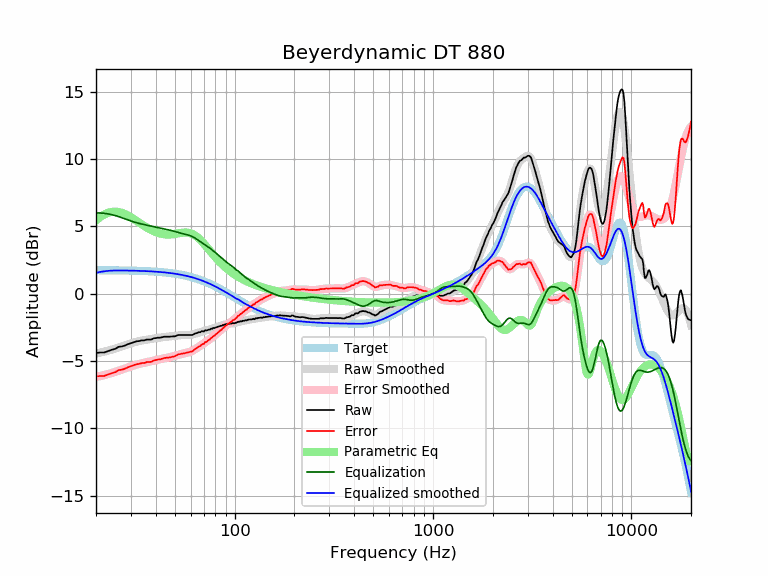

The data file committed next to this chart (first rows):
frequency, raw, error, smoothed, error_smoothed, equalization, parametric_eq, equalized_raw, equalized_smoothed, target
20, -4.41, -6.15, -4.45, -6.19, 6.00, 5.45, 1.59, 1.55, 1.74
21, -4.37, -6.11, -4.38, -6.12, 5.99, 5.69, 1.62, 1.61, 1.74
22, -4.37, -6.11, -4.31, -6.05, 5.97, 5.88, 1.60, 1.66, 1.74
23, -4.27, -6.01, -4.23, -5.97, 5.93, 6.00, 1.66, 1.69, 1.74
24, -4.17, -5.90, -4.16, -5.89, 5.87, 6.07, 1.70, 1.71, 1.74
25, -4.10, -5.83, -4.08, -5.81, 5.80, 6.09, 1.70, 1.73, 1.73
26, -3.95, -5.68, -3.99, -5.72, 5.72, 6.07, 1.78, 1.73, 1.73
27, -3.92, -5.65, -3.91, -5.64, 5.64, 6.00, 1.72, 1.73, 1.73
28, -3.85, -5.57, -3.83, -5.55, 5.55, 5.91, 1.70, 1.72, 1.72
29, -3.75, -5.47, -3.76, -5.47, 5.47, 5.80, 1.72, 1.72, 1.72
30, -3.68, -5.39, -3.68, -5.40, 5.40, 5.68, 1.72, 1.71, 1.71
31, -3.61, -5.32, -3.62, -5.33, 5.33, 5.55, 1.72, 1.71, 1.71
32, -3.54, -5.24, -3.57, -5.27, 5.27, 5.41, 1.73, 1.70, 1.70
33, -3.52, -5.21, -3.52, -5.22, 5.22, 5.28, 1.70, 1.70, 1.70
34, -3.47, -5.16, -3.48, -5.17, 5.17, 5.15, 1.70, 1.69, 1.69
35, -3.47, -5.15, -3.45, -5.13, 5.13, 5.03, 1.66, 1.68, 1.68
36, -3.41, -5.08, -3.42, -5.09, 5.09, 4.92, 1.68, 1.67, 1.67
37, -3.41, -5.07, -3.39, -5.05, 5.05, 4.82, 1.65, 1.66, 1.66
38, -3.41, -5.06, -3.36, -5.02, 5.02, 4.73, 1.61, 1.65, 1.65
39, -3.32, -4.96, -3.33, -4.98, 4.98, 4.65, 1.66, 1.64, 1.64
40, -3.30, -4.93, -3.31, -4.94, 4.94, 4.58, 1.64, 1.63, 1.63
41, -3.27, -4.89, -3.28, -4.91, 4.91, 4.52, 1.64, 1.62, 1.62
42, -3.27, -4.88, -3.26, -4.87, 4.87, 4.47, 1.60, 1.61, 1.61
43, -3.24, -4.84, -3.24, -4.84, 4.84, 4.44, 1.60, 1.60, 1.60
44, -3.20, -4.78, -3.22, -4.81, 4.81, 4.41, 1.61, 1.58, 1.58
45, -3.20, -4.77, -3.21, -4.78, 4.78, 4.40, 1.58, 1.57, 1.57
46, -3.20, -4.75, -3.20, -4.75, 4.75, 4.39, 1.55, 1.55, 1.55
47, -3.20, -4.74, -3.18, -4.72, 4.72, 4.39, 1.52, 1.54, 1.54
48, -3.18, -4.70, -3.17, -4.69, 4.69, 4.40, 1.51, 1.52, 1.52
49, -3.17, -4.67, -3.15, -4.65, 4.65, 4.42, 1.49, 1.50, 1.50
50, -3.17, -4.65, -3.13, -4.62, 4.62, 4.44, 1.45, 1.48, 1.48
51, -3.11, -4.57, -3.12, -4.58, 4.58, 4.46, 1.47, 1.46, 1.46
52, -3.07, -4.51, -3.10, -4.54, 4.54, 4.48, 1.48, 1.44, 1.44
53, -3.07, -4.49, -3.09, -4.51, 4.51, 4.50, 1.44, 1.42, 1.42
54, -3.07, -4.47, -3.08, -4.48, 4.48, 4.52, 1.41, 1.40, 1.40
55, -3.07, -4.44, -3.07, -4.45, 4.45, 4.53, 1.38, 1.38, 1.38
56, -3.07, -4.42, -3.07, -4.42, 4.42, 4.54, 1.35, 1.35, 1.35
57, -3.07, -4.39, -3.07, -4.40, 4.40, 4.54, 1.33, 1.33, 1.33
58, -3.07, -4.37, -3.07, -4.37, 4.37, 4.53, 1.30, 1.30, 1.30
59, -3.07, -4.34, -3.06, -4.34, 4.34, 4.51, 1.27, 1.27, 1.27
60, -3.07, -4.31, -3.05, -4.30, 4.30, 4.48, 1.23, 1.24, 1.24
61, -3.07, -4.28, -3.03, -4.25, 4.25, 4.44, 1.18, 1.22, 1.22
62, -3.03, -4.21, -3.01, -4.20, 4.20, 4.39, 1.17, 1.19, 1.19
63, -2.97, -4.12, -2.98, -4.14, 4.14, 4.33, 1.17, 1.16, 1.16
64, -2.94, -4.06, -2.95, -4.07, 4.07, 4.26, 1.13, 1.12, 1.12
65, -2.91, -4.00, -2.92, -4.01, 4.01, 4.18, 1.10, 1.09, 1.09
66, -2.86, -3.92, -2.88, -3.94, 3.94, 4.10, 1.08, 1.06, 1.06
67, -2.87, -3.89, -2.85, -3.88, 3.88, 4.01, 1.01, 1.02, 1.02
68, -2.80, -3.79, -2.82, -3.81, 3.81, 3.91, 1.01, 0.99, 0.99
69, -2.79, -3.74, -2.80, -3.75, 3.75, 3.81, 0.96, 0.95, 0.95
70, -2.81, -3.73, -2.77, -3.69, 3.69, 3.71, 0.88, 0.92, 0.92
71, -2.71, -3.59, -2.75, -3.63, 3.63, 3.60, 0.92, 0.88, 0.88
72, -2.74, -3.58, -2.72, -3.57, 3.57, 3.50, 0.83, 0.84, 0.84
73, -2.71, -3.52, -2.70, -3.51, 3.51, 3.39, 0.80, 0.81, 0.81
74, -2.67, -3.44, -2.67, -3.44, 3.44, 3.29, 0.77, 0.77, 0.77
75, -2.67, -3.40, -2.65, -3.38, 3.38, 3.19, 0.71, 0.73, 0.73
76, -2.60, -3.29, -2.62, -3.31, 3.31, 3.08, 0.71, 0.69, 0.69
77, -2.61, -3.26, -2.59, -3.25, 3.25, 2.98, 0.64, 0.65, 0.65
78, -2.54, -3.15, -2.57, -3.18, 3.18, 2.89, 0.64, 0.61, 0.61
79, -2.56, -3.13, -2.54, -3.11, 3.11, 2.79, 0.55, 0.57, 0.57
... 553 more rows
